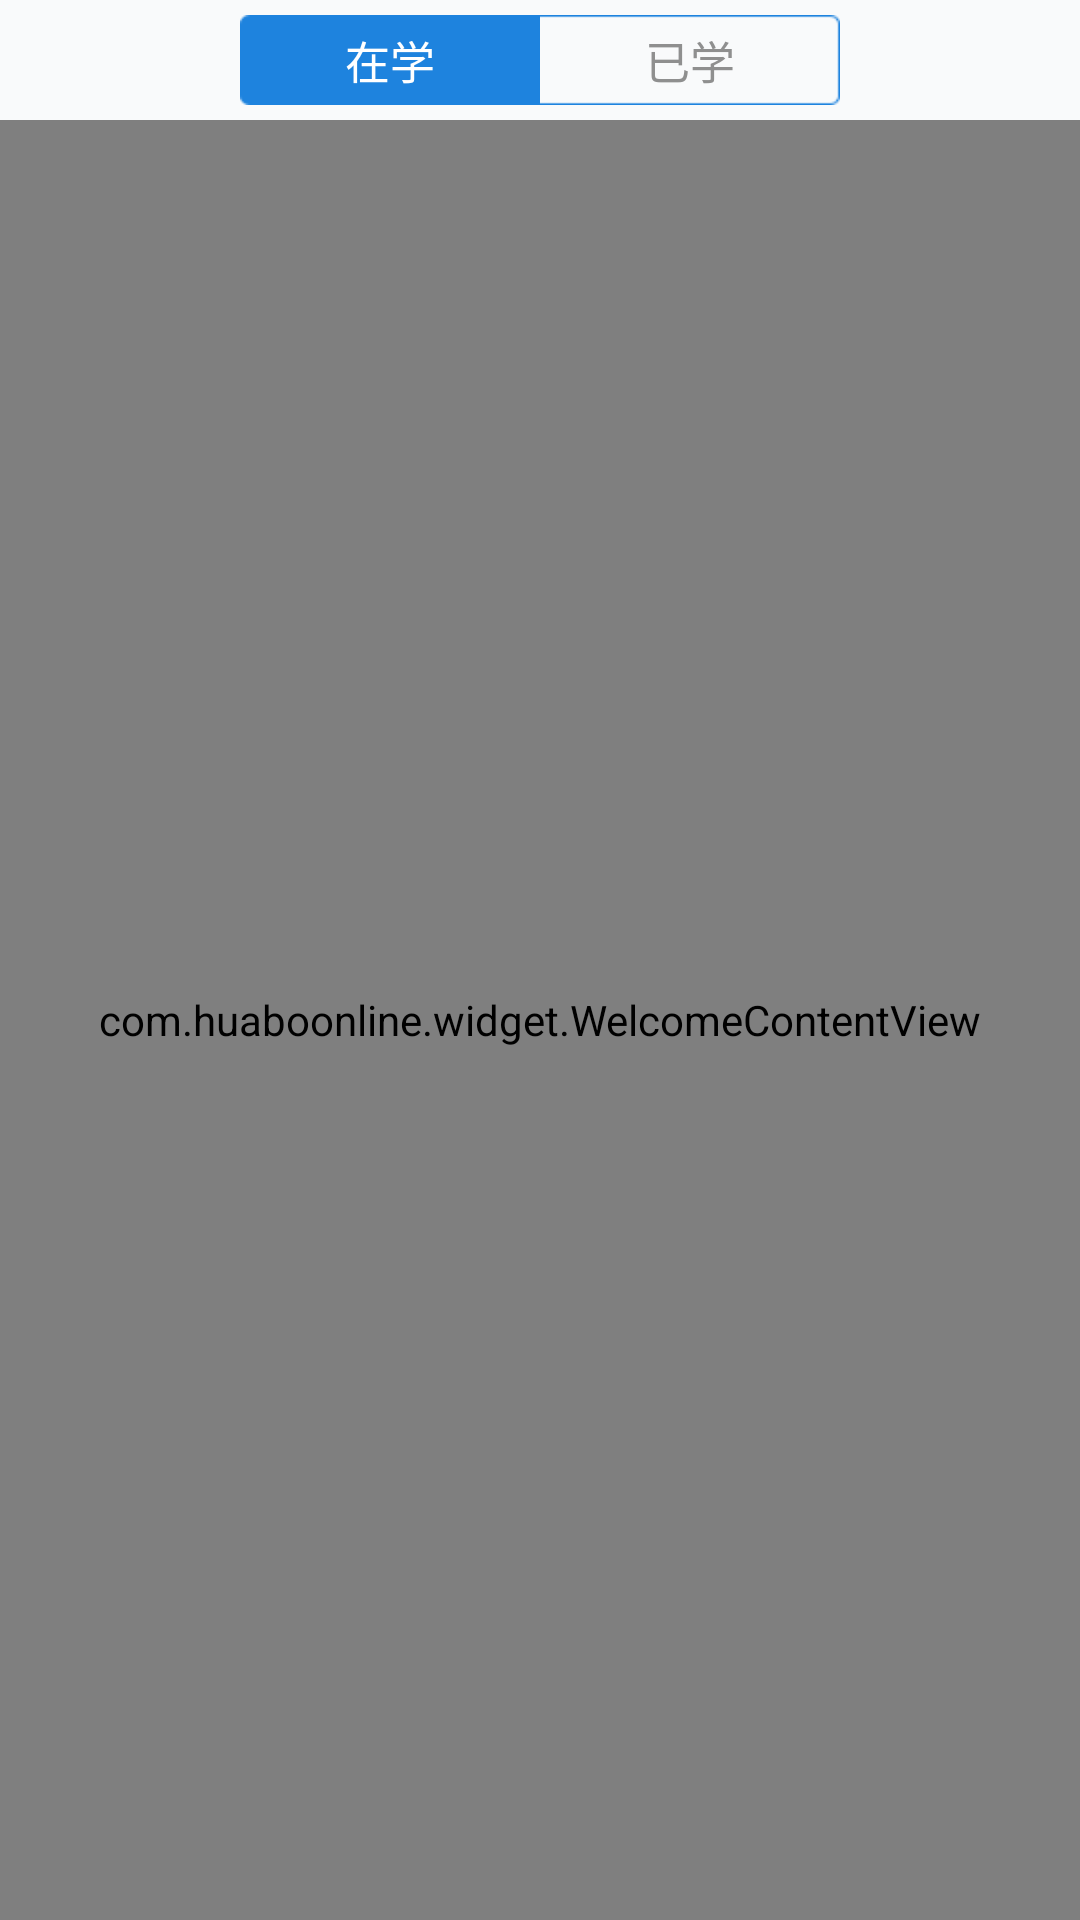

Reconstruct the res/layout file that produces this screen, plus the resources it refers to.
<!-- AndroidManifest.xml: application theme android:Theme.NoTitleBar.Fullscreen -->
<!-- res/layout/welcome_tab.xml -->
<?xml version="1.0" encoding="utf-8"?>
<RelativeLayout xmlns:android="http://schemas.android.com/apk/res/android"
    android:layout_width="fill_parent"
    android:layout_height="fill_parent"
    android:background="@drawable/common_bg_color"
    android:orientation="vertical" >

    <LinearLayout
        android:id="@+id/tab_select_ll"
        android:layout_width="200dip"
        android:layout_height="30dip"
        android:layout_alignParentTop="true"
        android:layout_centerHorizontal="true"
        android:layout_marginBottom="5dip"
        android:layout_marginTop="5dip"
        android:gravity="center" >

        <TextView
            android:id="@+id/tab_select_tv_1"
            android:layout_width="match_parent"
            android:layout_height="match_parent"
            android:layout_weight="1"
            android:background="@drawable/tab_left_selected"
            android:gravity="center"
            android:paddingLeft="15dip"
            android:paddingRight="15dip"
            android:text="@string/welcome_zaixue"
            android:textColor="#ffffff"
            android:textSize="@dimen/frame_viewpager_tab_textsize" />

        <TextView
            android:id="@+id/tab_select_tv_2"
            android:layout_width="match_parent"
            android:layout_height="match_parent"
            android:layout_weight="1"
            android:background="@drawable/tab_right"
            android:gravity="center"
            android:paddingLeft="15dip"
            android:paddingRight="15dip"
            android:text="@string/welcome_yixue"
            android:textColor="@color/common_little_text_color"
            android:textSize="@dimen/frame_viewpager_tab_textsize" />
    </LinearLayout>

    <com.huaboonline.widget.WelcomeContentView
        android:id="@+id/tab_content_1"
        android:layout_width="match_parent"
        android:layout_height="match_parent"
        android:layout_below="@+id/tab_select_ll" />

    <com.huaboonline.widget.WelcomeContentView
        android:id="@+id/tab_content_2"
        android:layout_width="match_parent"
        android:layout_height="match_parent"
        android:layout_below="@+id/tab_select_ll"
        android:visibility="gone" />

</RelativeLayout>
<!-- resources referenced by this layout -->
<resources>
  <color name="common_little_text_color">#8f8f8f</color>
  <dimen name="frame_viewpager_tab_textsize">15sp</dimen>
  <!-- drawable tab_left_selected: png bitmap (drawable-hdpi, 210 bytes) -->
  <!-- drawable tab_right: png bitmap (drawable-hdpi, 267 bytes) -->
  <string name="welcome_yixue">已学</string>
  <string name="welcome_zaixue">在学</string>
</resources>
